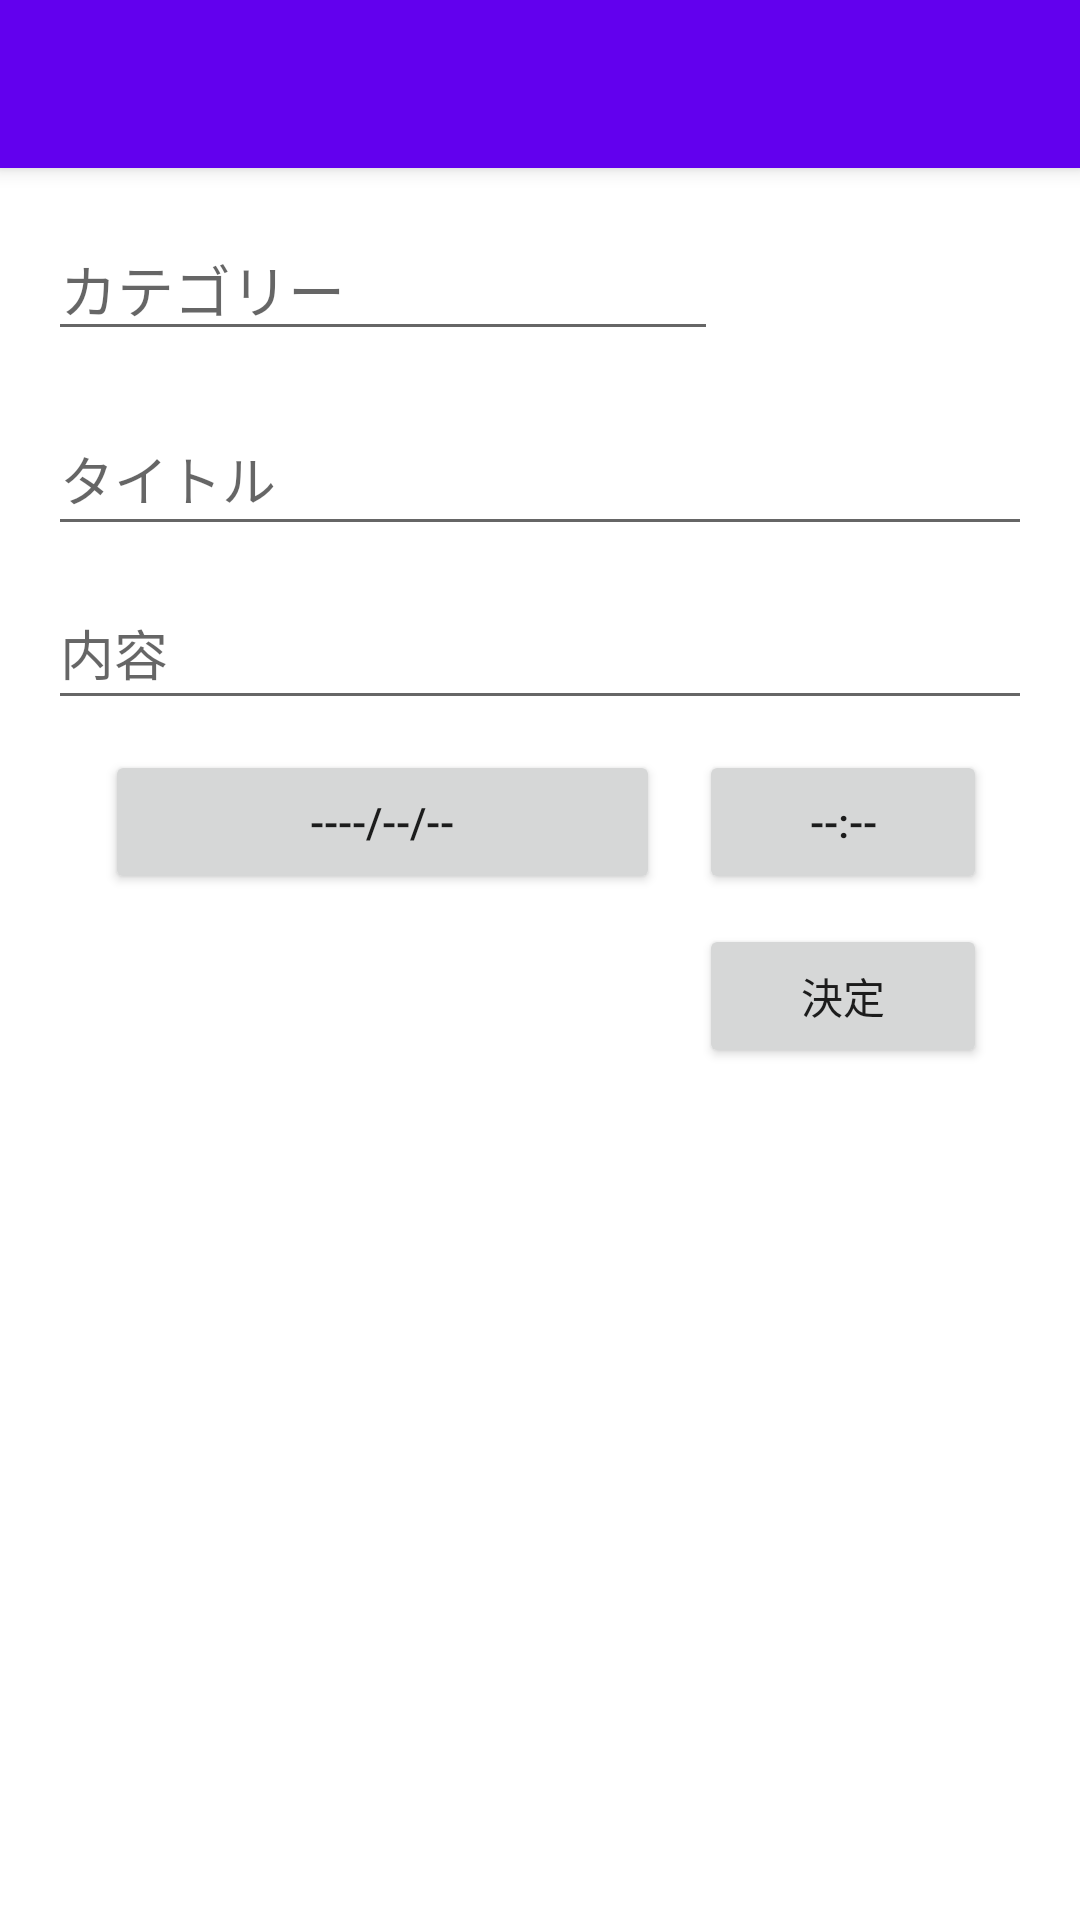

Reconstruct the res/layout file that produces this screen, plus the resources it refers to.
<!-- AndroidManifest.xml: activity theme Theme.TaskApp.NoActionBar -->
<!-- res/layout/activity_input.xml -->
<?xml version="1.0" encoding="utf-8"?>
<androidx.coordinatorlayout.widget.CoordinatorLayout xmlns:android="http://schemas.android.com/apk/res/android"
    xmlns:app="http://schemas.android.com/apk/res-auto"
    xmlns:tools="http://schemas.android.com/tools"
    android:layout_width="match_parent"
    android:layout_height="match_parent"
    android:fitsSystemWindows="true"
    tools:context=".InputActivity">

    <com.google.android.material.appbar.AppBarLayout
        android:layout_width="match_parent"
        android:layout_height="wrap_content"
        android:theme="@style/Theme.TaskApp.AppBarOverlay">

        <androidx.appcompat.widget.Toolbar
            android:id="@+id/toolbar"
            android:layout_width="match_parent"
            android:layout_height="?attr/actionBarSize"
            android:background="?attr/colorPrimary"
            app:popupTheme="@style/Theme.TaskApp.PopupOverlay" />

    </com.google.android.material.appbar.AppBarLayout>

    <include
        android:id="@+id/content"
        layout="@layout/content_input" />

</androidx.coordinatorlayout.widget.CoordinatorLayout>
<!-- res/layout/content_input.xml (included above) -->
<?xml version="1.0" encoding="utf-8"?>

<RelativeLayout xmlns:android="http://schemas.android.com/apk/res/android"
    xmlns:app="http://schemas.android.com/apk/res-auto"
    xmlns:tools="http://schemas.android.com/tools"
    android:layout_width="match_parent"
    android:layout_height="match_parent"
    android:padding="16dp"
    app:layout_behavior="@string/appbar_scrolling_view_behavior"
    tools:context=".InputActivity"
    tools:showIn="@layout/activity_input">

    <EditText
        android:id="@+id/category_edit_text"
        android:layout_width="wrap_content"
        android:layout_height="wrap_content"
        android:ems="10"
        android:hint="カテゴリー"
        android:inputType="text"
        android:textSize="19sp" />

    <EditText
        android:id="@+id/title_edit_text"
        android:layout_width="match_parent"
        android:layout_height="48dp"
        android:hint="@string/input_title_hint"
        android:importantForAutofill="no"
        android:layout_marginTop="62dp"
        android:inputType="text"
        tools:ignore="VisualLintTextFieldSize" />

    <EditText
        android:id="@+id/content_edit_text"
        android:layout_width="match_parent"
        android:layout_height="48dp"
        android:layout_below="@id/title_edit_text"
        android:layout_marginTop="10dp"
        android:hint="@string/input_content_hint"
        android:importantForAutofill="no"
        android:inputType="text"
        tools:ignore="VisualLintTextFieldSize" />

    <Button
        android:id="@+id/date_button"
        android:layout_width="0dp"
        android:layout_height="wrap_content"
        android:layout_below="@id/content_edit_text"
        android:layout_alignParentStart="true"
        android:layout_marginStart="19dp"
        android:layout_marginTop="10dp"
        android:layout_marginEnd="13dp"
        android:layout_toStartOf="@+id/time_button"
        android:text="@string/button_date_text"
        tools:ignore="VisualLintButtonSize" />

    <Button
        android:id="@id/time_button"
        android:layout_width="96dp"
        android:layout_height="wrap_content"
        android:layout_below="@id/content_edit_text"
        android:layout_alignParentEnd="true"
        android:layout_marginTop="10dp"
        android:layout_marginEnd="15dp"
        android:text="@string/button_time_text" />

    <Button
        android:id="@+id/done_button"
        android:layout_width="96dp"
        android:layout_height="wrap_content"
        android:layout_below="@id/time_button"
        android:layout_alignParentEnd="true"
        android:layout_marginTop="10dp"
        android:layout_marginEnd="15dp"
        android:text="@string/button_done_text" />



</RelativeLayout>
<!-- resources referenced by this layout -->
<resources>
  <string name="button_date_text">----/--/--</string>
  <string name="button_done_text">決定</string>
  <string name="button_time_text">--:--</string>
  <string name="input_content_hint">内容</string>
  <string name="input_title_hint">タイトル</string>
  <style name="Theme.TaskApp.AppBarOverlay" parent="ThemeOverlay.AppCompat.Dark.ActionBar" />
  <style name="Theme.TaskApp.PopupOverlay" parent="ThemeOverlay.AppCompat.Light" />
  <style name="Theme.TaskApp.NoActionBar">
          <item name="windowActionBar">false</item>
          <item name="windowNoTitle">true</item>
      </style>
</resources>
